4-way image classification set "dataset_oiseaux" from GitHub (Yannickthomas0602/Yolo_projet_etude); label vocabulary: balbuzard, cormoran, heron, mouette goeland.

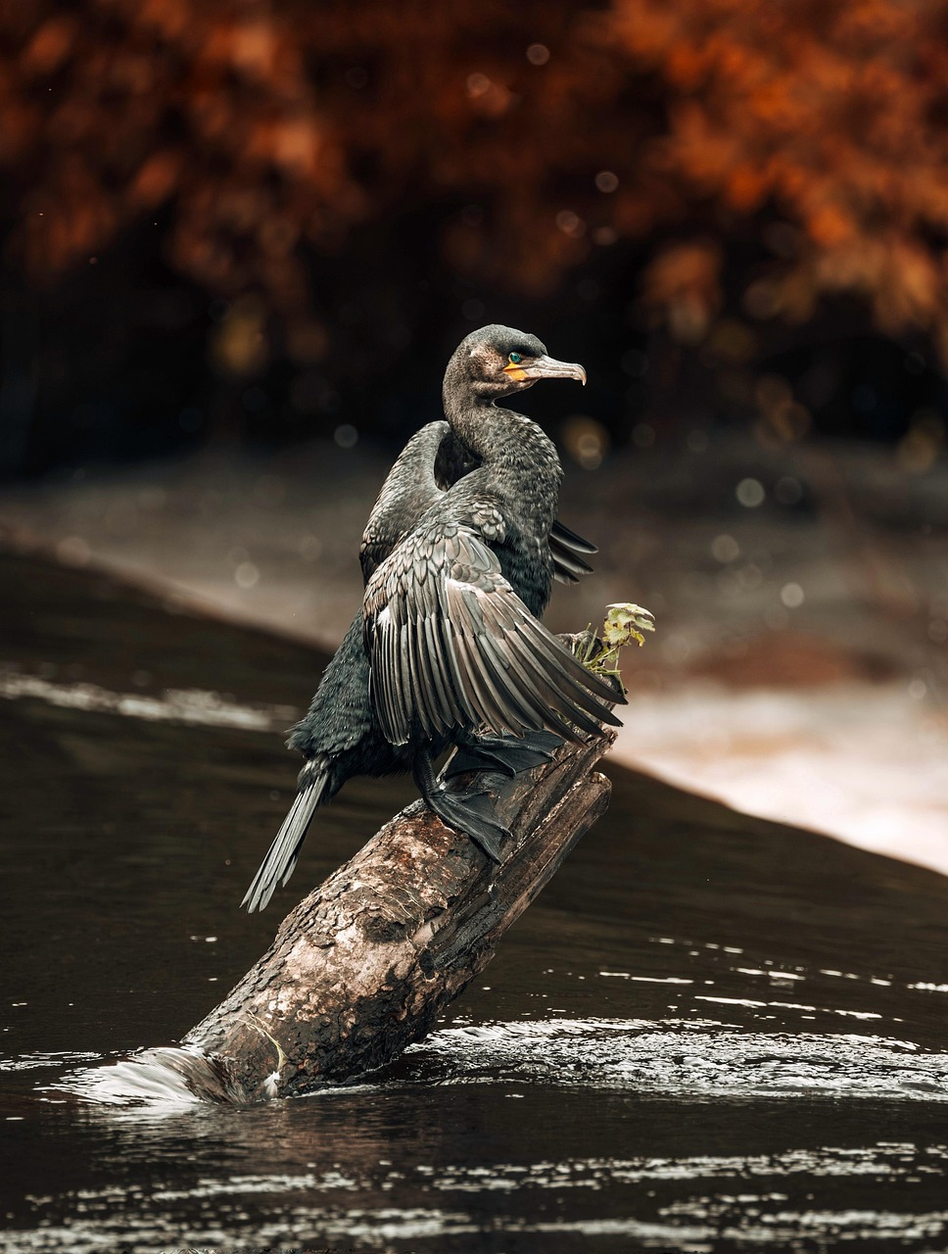
Label: cormoran

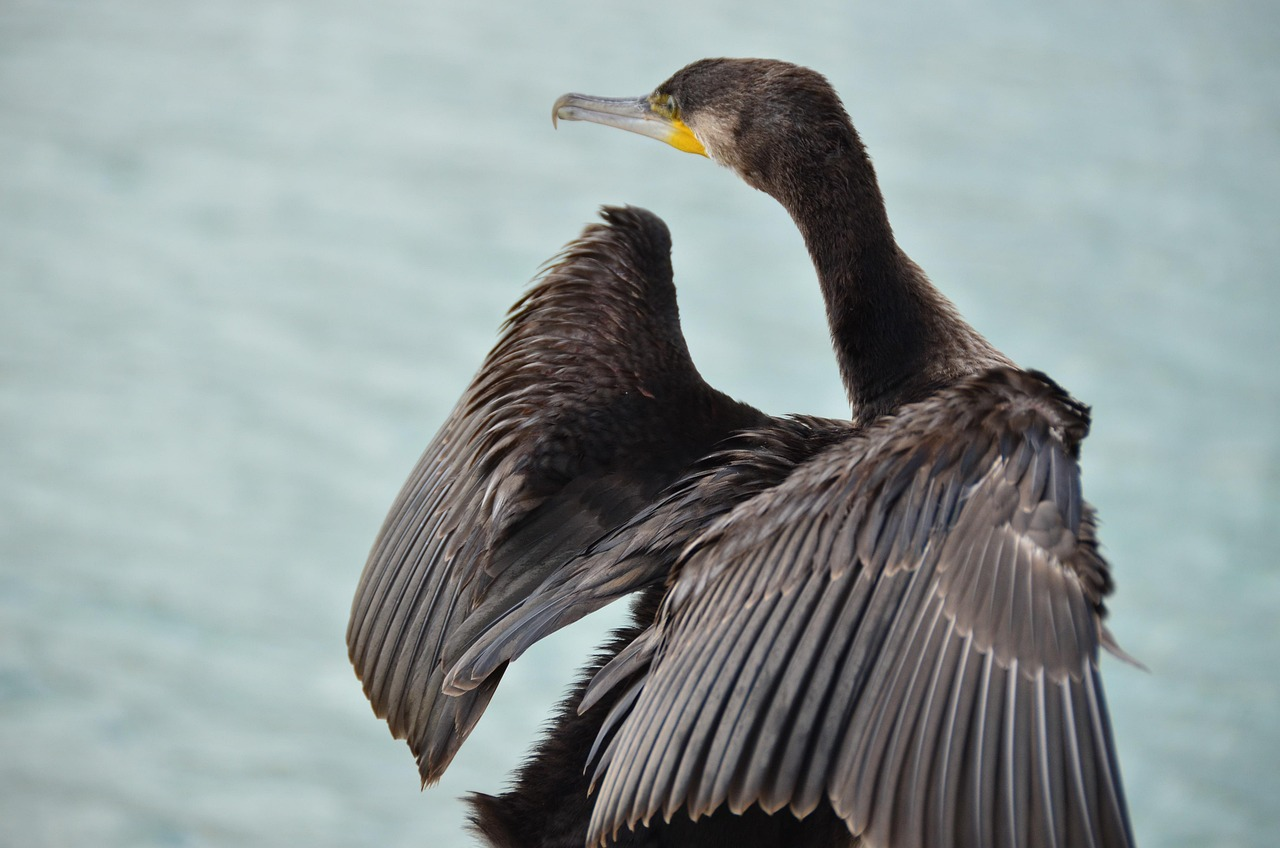
Label: cormoran

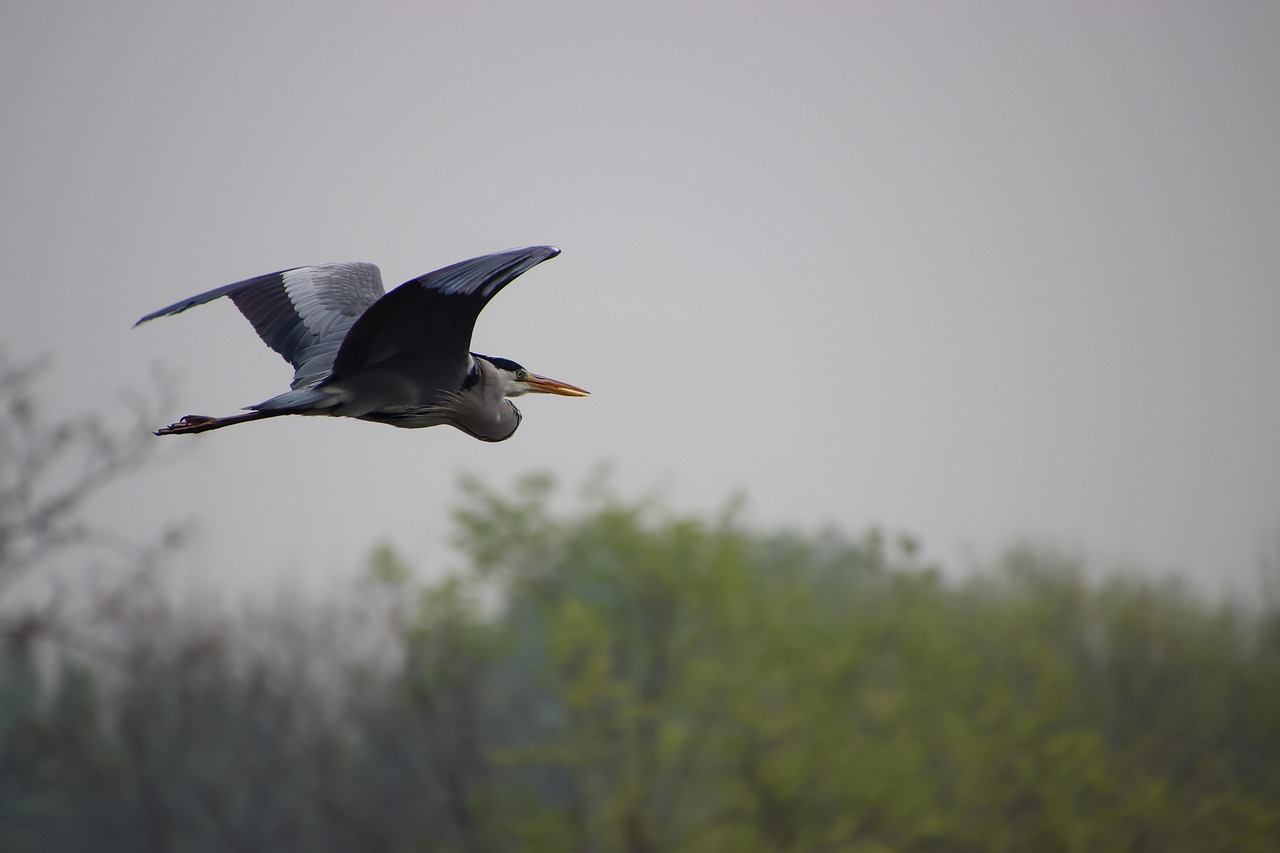
Label: heron

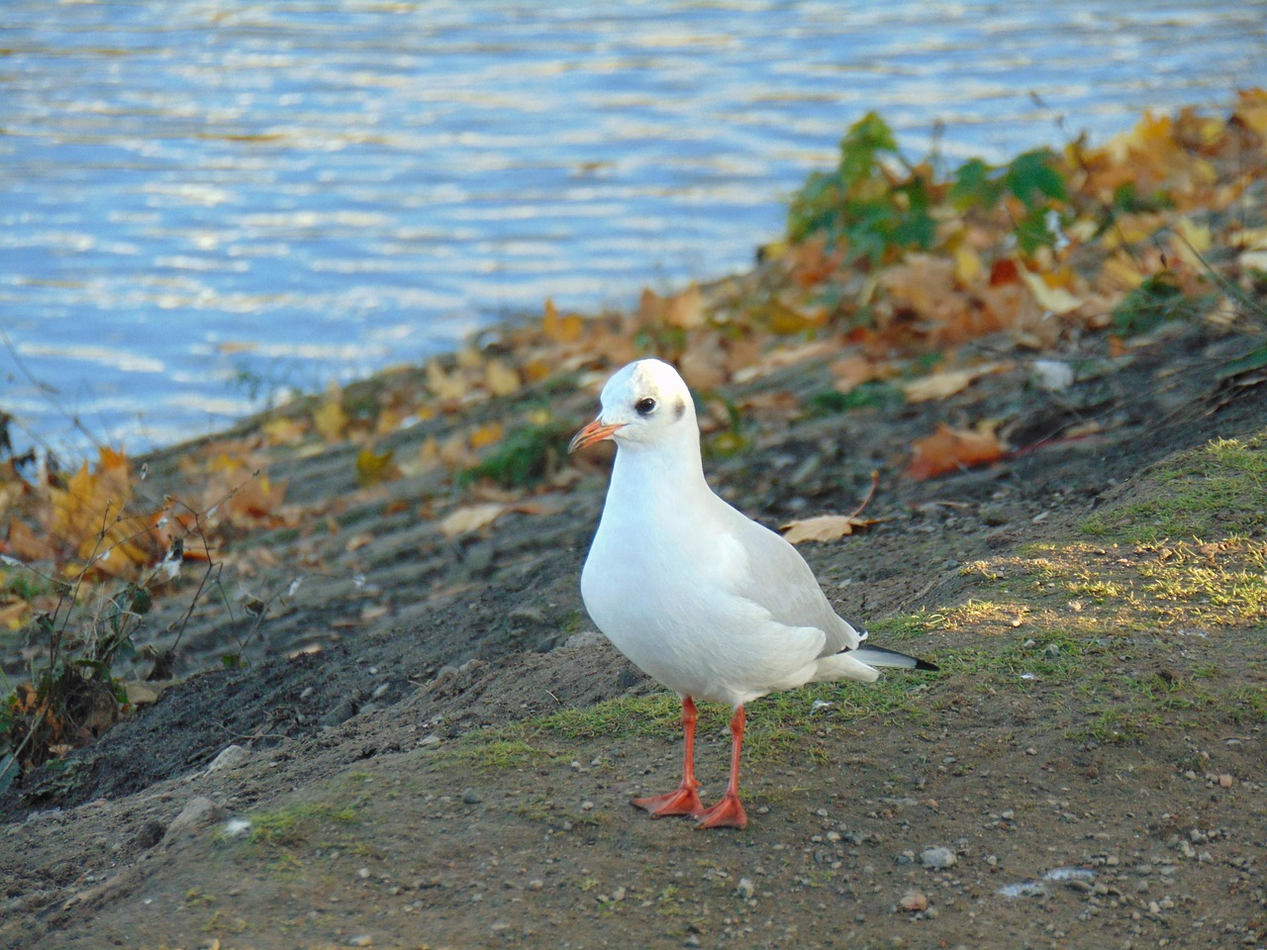
Label: mouette goeland

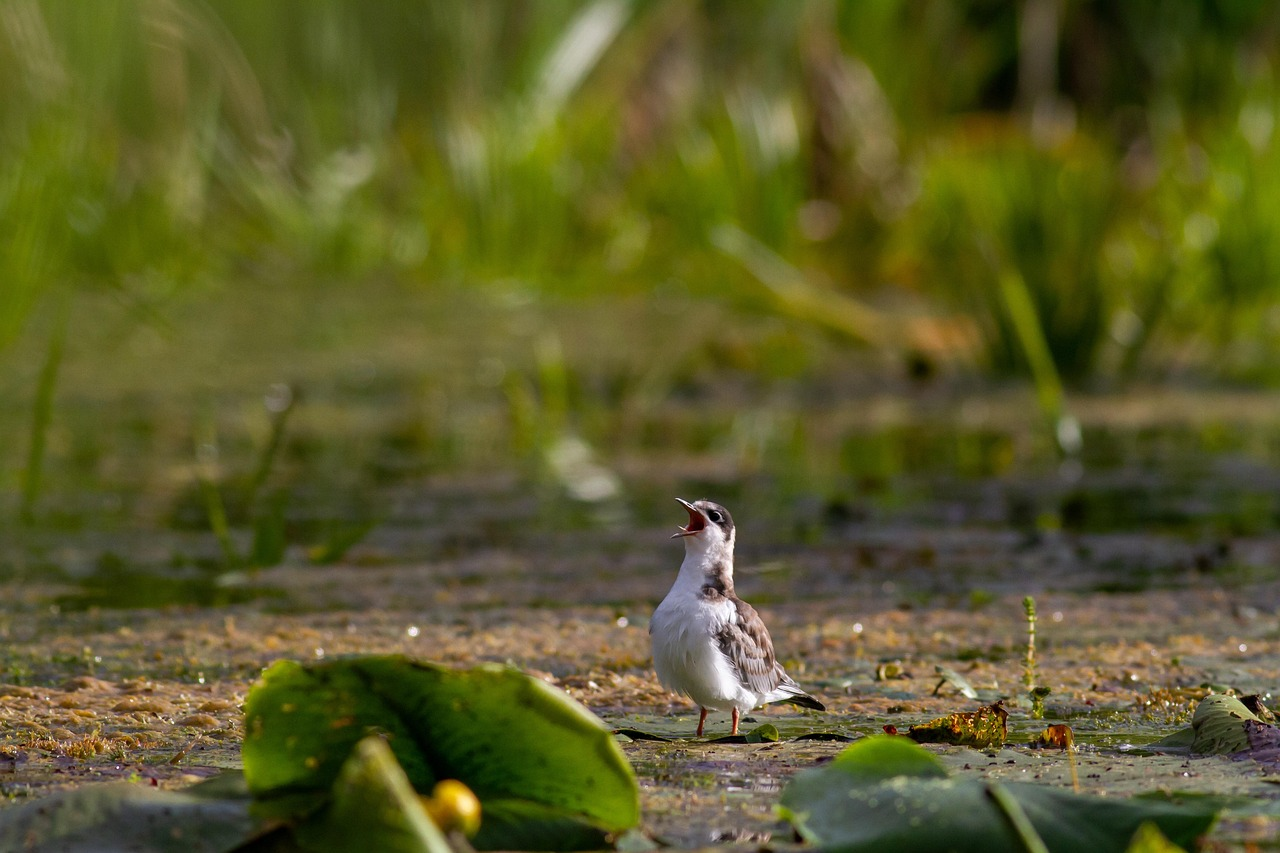
Label: mouette goeland

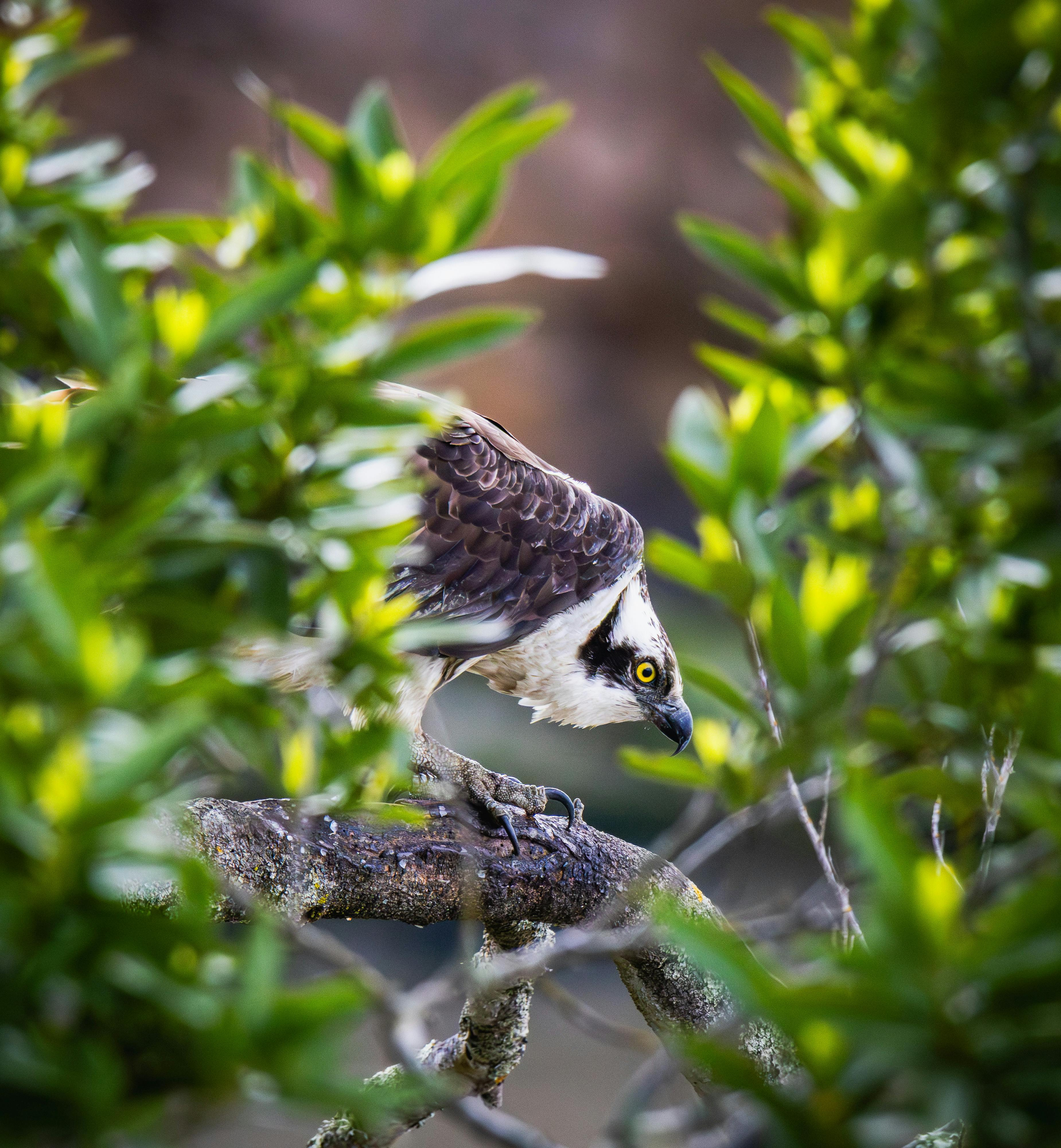
Label: balbuzard
